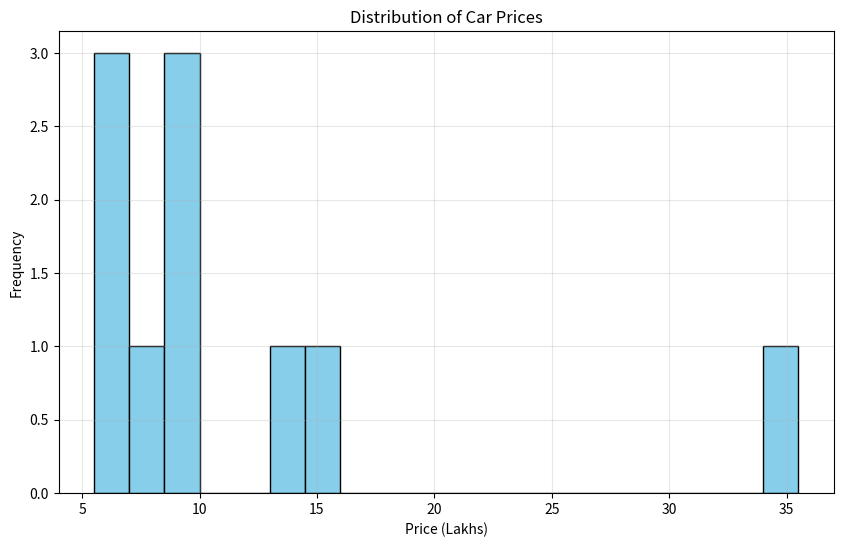
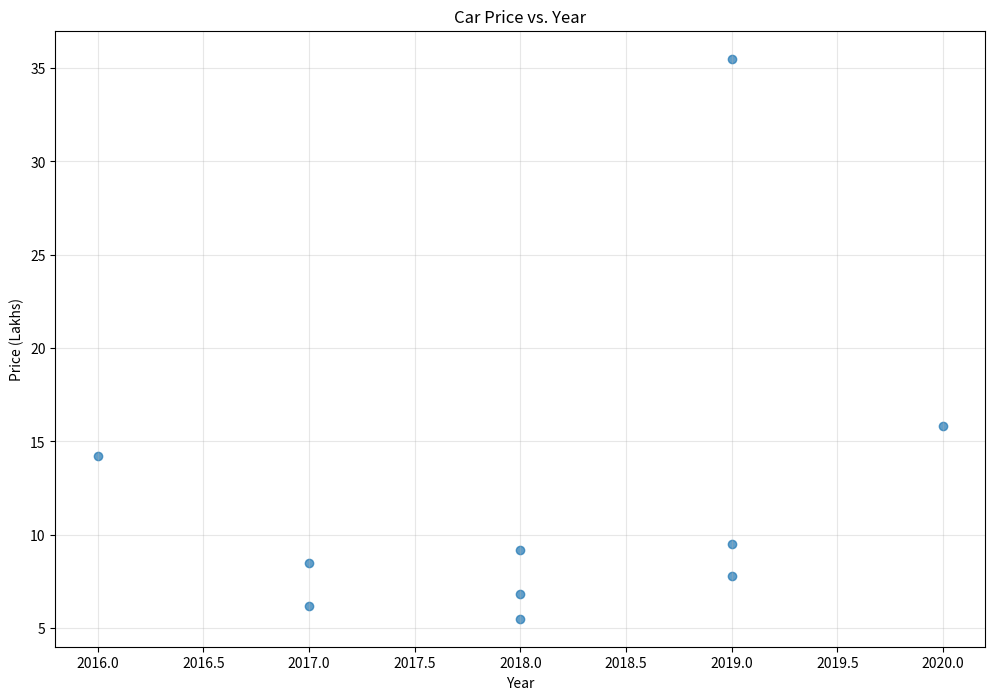
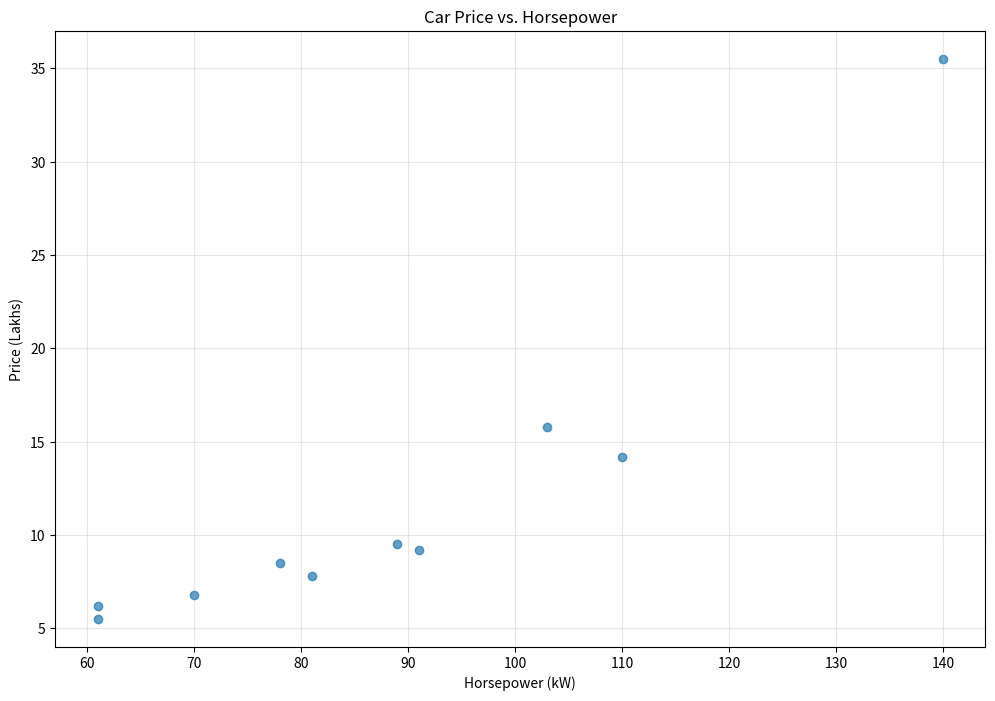

The script that saved these images, in order:
import pandas as pd
import matplotlib.pyplot as plt
import numpy as np

# This is a demonstration script to analyze the car dataset
# In a real scenario, you would load the actual CSV file

# Create a sample dataframe based on the schema
data = {
    'ID': range(1, 11),
    'Company': ['Maruti', 'Hyundai', 'Honda', 'Toyota', 'Mahindra', 'Tata', 'Ford', 'Renault', 'Volkswagen', 'BMW'],
    'Model': ['Swift', 'i20', 'City', 'Innova', 'XUV500', 'Nexon', 'EcoSport', 'Duster', 'Polo', 'X1'],
    'Type': ['Hatchback', 'Hatchback', 'Sedan', 'MUV', 'SUV', 'SUV', 'SUV', 'SUV', 'Hatchback', 'SUV'],
    'Fuel': ['Petrol', 'Petrol', 'Petrol', 'Diesel', 'Diesel', 'Petrol', 'Petrol', 'Diesel', 'Petrol', 'Diesel'],
    'Transmission': ['Manual', 'Manual', 'Automatic', 'Manual', 'Automatic', 'Manual', 'Automatic', 'Manual', 'Manual', 'Automatic'],
    'Engine': [1197, 1197, 1498, 2494, 2179, 1198, 1496, 1498, 999, 1995],
    'Mileage': [21.21, 20.35, 17.8, 15.1, 15.1, 17.0, 18.9, 19.87, 18.24, 20.37],
    'Kms_driven': [15000, 32000, 45000, 80000, 25000, 18000, 30000, 40000, 22000, 35000],
    'Buyers': [1, 1, 2, 1, 1, 1, 2, 1, 1, 1],
    'Horsepower (kw)': [61, 61, 89, 110, 103, 81, 91, 78, 70, 140],
    'Year': [2018, 2017, 2019, 2016, 2020, 2019, 2018, 2017, 2018, 2019],
    'Price (Lakhs)': [5.5, 6.2, 9.5, 14.2, 15.8, 7.8, 9.2, 8.5, 6.8, 35.5]
}

df = pd.DataFrame(data)

print("Dataset Analysis for Car Price Prediction")
print("========================================")

# Basic statistics
print("\nBasic Statistics:")
print(f"Number of records: {len(df)}")
print(f"Number of features: {len(df.columns)}")

# Summary statistics for numerical columns
print("\nSummary Statistics for Numerical Features:")
numerical_cols = ['Engine', 'Mileage', 'Kms_driven', 'Horsepower (kw)', 'Year', 'Price (Lakhs)']
print(df[numerical_cols].describe())

# Distribution of categorical features
print("\nDistribution of Car Companies:")
print(df['Company'].value_counts())

print("\nDistribution of Car Types:")
print(df['Type'].value_counts())

print("\nDistribution of Fuel Types:")
print(df['Fuel'].value_counts())

print("\nDistribution of Transmission Types:")
print(df['Transmission'].value_counts())

# Correlation analysis
print("\nCorrelation with Price:")
correlations = df[numerical_cols].corr()['Price (Lakhs)'].sort_values(ascending=False)
print(correlations)

# Visualize price distribution
plt.figure(figsize=(10, 6))
plt.hist(df['Price (Lakhs)'], bins=20, color='skyblue', edgecolor='black')
plt.title('Distribution of Car Prices')
plt.xlabel('Price (Lakhs)')
plt.ylabel('Frequency')
plt.grid(True, alpha=0.3)
plt.show()

# Visualize relationship between features and price
plt.figure(figsize=(12, 8))
plt.scatter(df['Year'], df['Price (Lakhs)'], alpha=0.7)
plt.title('Car Price vs. Year')
plt.xlabel('Year')
plt.ylabel('Price (Lakhs)')
plt.grid(True, alpha=0.3)
plt.show()

plt.figure(figsize=(12, 8))
plt.scatter(df['Horsepower (kw)'], df['Price (Lakhs)'], alpha=0.7)
plt.title('Car Price vs. Horsepower')
plt.xlabel('Horsepower (kW)')
plt.ylabel('Price (Lakhs)')
plt.grid(True, alpha=0.3)
plt.show()

print("\nAnalysis Complete!")
